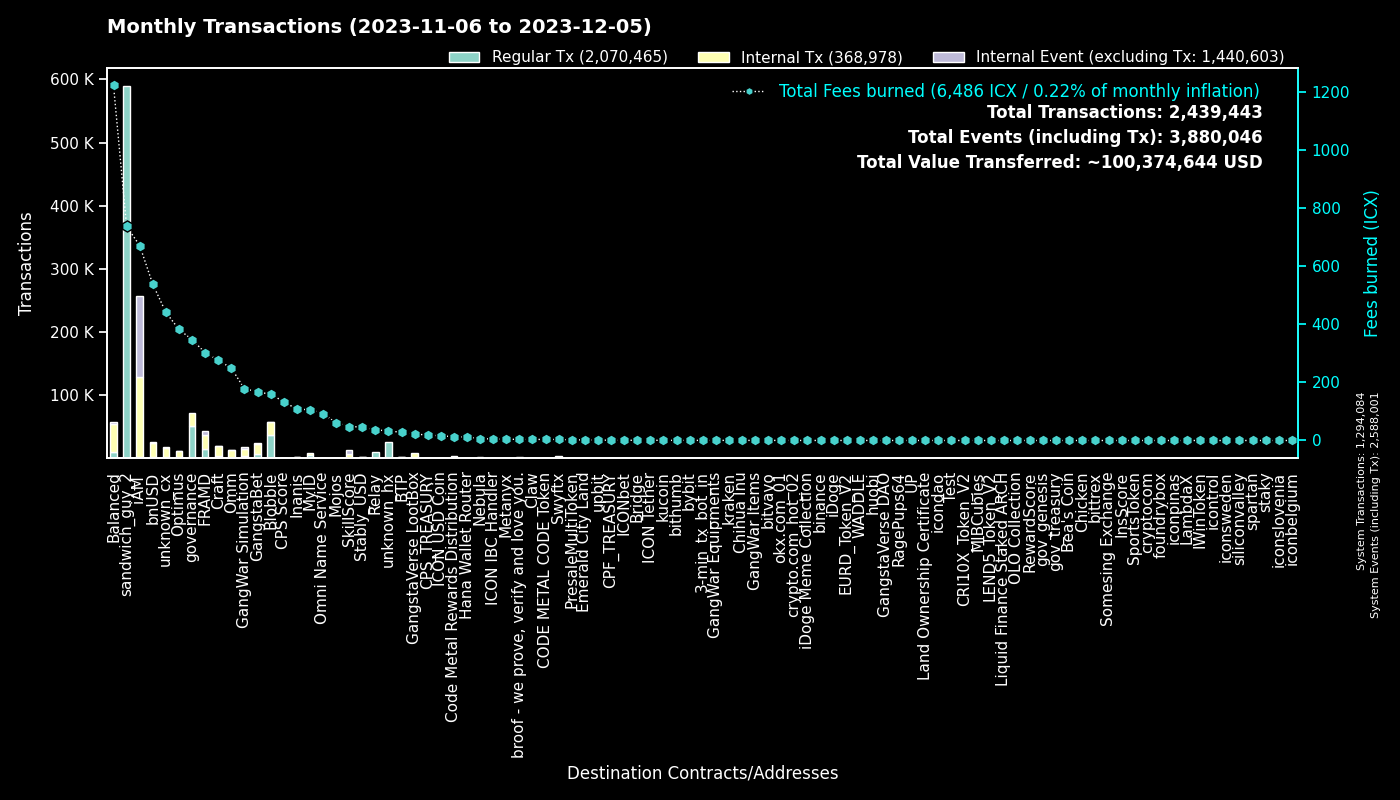

Values plotted in this chart, from the file beside it:
to, Fees burned, Regular Tx, to_def, Internal Tx, Internal Event (excluding Tx), group
0, 0.0, 1293887, System, 197, 1293917, System
hx515dff2d6210e74b0ad595aa02fe6d2ef042b0…, 736.3, 589073, sandwich_guy_2, 0, 0, sandwich_guy_2
cx00000000000000000000000000000000000000…, 346.8, 51574, governance, 20014, 0, governance
cxf14dea1cff7ceb29a46e6d04533a08f84441e4…, 88.7, 20053, Blobble Stake Token, 20651, 6, Blobble
cxf2ca3b655a782f39227934d37ff3b77f9b1ebc…, 69.88, 17151, unknown_cx, 0, 0, Blobble
cx2aa9b28a657e3121b75d3d4fe65e569398645d…, 253.1, 14051, FRAMD Token, 17267, 936, FRAMD
cxca5faa5a71d986a2e84dd7e6f5ff791d29901e…, 37.53, 9358, Relay_4, 0, 0, Relay
cxe5c2c460364acc5f8c1d5ca925930043d8d9c9…, 24.51, 5238, GangstaBet Crown, 5469, 0, GangstaBet
cx5a0af85407c69945eb318d4ac18e9e84218416…, 178, 3647, GangWar Simulation, 11685, 2325, GangWar Simulation
cxba62bb61baf8dd8b6a04633fe33806547785a0…, 92.91, 3062, MyID_3, 2705, 0, MyID
hxb568381d35d3e7a6383200e8a0d30310af20b9…, 3.667, 2934, Swyftx, 0, 0, Swyftx
cx88fd7df7ddff82f7cc735c871dc519838cb235…, 537.2, 2723, bnUSD, 21553, 831, bnUSD
cx2609b924e33ef00b648a409245c7ea394c4678…, 426.8, 2496, balanced_sicx, 12766, 237, Balanced
cx66d4d90f5f113eba575bf793570135f9b10cec…, 139, 1838, balanced_loans, 5821, 597, Balanced
cx69bcdf1753472c1444188ec3f5188657e30c83…, 3.794, 1520, broof - we prove, verify and love you., 0, 0, broof - we prove, verify and love you.
cx694e8c9f1a05c8c3719f30d46b97697960e428…, 13.23, 1403, MyID_2, 1403, 0, MyID
cx14002628a4599380f391f708843044bc93dce2…, 665.5, 1364, iAM Div, 127544, 127630, iAM
cxd17316e24ee40f2ef8ed6f3a497311db1b3520…, 22.09, 1347, GangstaVerse LootBox, 6338, 0, GangstaVerse LootBox
cx9c4698411c6d9a780f605685153431dcda0460…, 13.21, 1185, Auction, 4553, 10, Craft
cx7ecb16e4c143b95e01d05933c17cb986cfe618…, 142.9, 1110, CraftRewards, 6594, 126, Craft
cx21e94c08c03daee80c25d8ee3ea22a20786ec2…, 235.8, 977, Balanced Router, 11401, 268, Balanced
cxe65f3286902be43e00a5013cb1dc300ec8e51f…, 247.1, 830, unknown_cx, 10839, 83, unknown_cx
cx28b2ec885b50c8a93da752f2d0467a67127a70…, 79.62, 824, CROWN, 7528, 386, GangstaBet
cx2dc662031f3d62bcdba4f63e9bf827767c8475…, 47.89, 810, SkillScore, 5816, 6001, SkillScore
cxa0af3165c08318e988cb30993b3048335b94af…, 41.64, 781, balanced_dex, 2367, 0, Balanced
cx2e6d0fc0eca04965d06038c8406093337f085f…, 119, 684, Craft, 4690, 93, Craft
cxaa99a164586883eed0322d62a31946dfa9491f…, 105.3, 677, optimus_rewards, 1940, 58, Optimus
cxf61cd5a45dc9f91c15aa65831a30a90d59a096…, 119.9, 676, balanced_baln, 3715, 323, Balanced
cx10d59e8103ab44635190bd4139dbfd682fa2d0…, 28.69, 598, balanced_rewards, 1877, 0, Balanced
hx49b1556654e51f52d59a8222b4737ee7dccc6d…, 0.6438, 515, upbit_cold_02, 0, 0, upbit
cx203d9cd2a669be67177e997b8948ce2c35caff…, 101, 512, balanced_dividends, 6186, 165, Balanced
hxbb984f278abd66ae2155edbd91f8c87ce98411…, 0.6175, 494, kucoin, 0, 0, kucoin
cxcb455f26a2c01c686fa7f30e1e3661642dd53c…, 108.3, 452, omm_lending, 7477, 0, Omm
cx28497aef34ec44ad2be9249daddfbe34b54f30…, 6.981, 444, Balanced Bribe, 443, 0, Balanced
cx44250a12074799e26fdeee75648ae47e2cc842…, 74.24, 442, balanced_governance, 5, 0, Balanced
cxe971c0a92c58db502e4a224efc6ba311eb1c17…, 99.22, 430, Inanis Treasury, 1046, 97, Inanis
cx1a29259a59f463a67bb2ef84398b30ca56b583…, 107.9, 416, omm_token, 3105, 163, Omm
cx7b1843b7ef5368a080ccf59c0a9d1bdec474f9…, 26.99, 415, optimus_dividends, 4023, 0, Optimus
cx5f981afd82275a76bcdbf4ad419c6286b565d0…, 47.89, 413, unknown_cx, 2230, 24, unknown_cx
cx6139a27c15f1653471ffba0b4b88dc15de7e32…, 62.25, 368, gangstabet_token, 3368, 80, GangstaBet
hx6b91c8dea3114de74ecfa85908b875778c2b59…, 0.4537, 363, bybit, 0, 0, bybit
hx11de4e28be4845de3ea392fd8d758655bf766c…, 0.4388, 351, 3-min_tx_bot_in, 0, 0, 3-min_tx_bot_in
cx85954d0dae92b63bf5cba03a59ca4ffe687bad…, 2.297, 340, NebulaMultiToken, 431, 0, Nebula
cx334db6519871cb2bfd154cec0905ced4ea142d…, 1.1, 320, unknown_cx, 0, 0, unknown_cx
hx68646780e14ee9097085f7280ab137c3633b4b…, 0.3925, 314, kraken_hot, 0, 0, kraken
hx6d14b2b77a9e73c5d5804d43c7e3c3416648ae…, 0.3925, 314, bithumb_03, 0, 0, bithumb
cx57d7acf8b5114b787ecdd99ca460c2272e4d91…, 3.253, 282, NebulaPlanetToken, 445, 0, Nebula
cx6f32b53c5e461fece3aa4b3af39ebf2967c86b…, 2.026, 274, PresaleMultiToken, 582, 145, PresaleMultiToken
cx30f18d26f45d990112a4cd4825c0b79af73aac…, 48.75, 273, Yetis, 5127, 5347, FRAMD
hxa390d24fdcba68515b492ffc553192802706a1…, 0.33, 264, bitvavo_hot, 0, 0, bitvavo
hx0a2bdf094c19e069308c637572869e9e7659c0…, 0.3138, 251, unknown_hx, 0, 0, unknown_hx
hx85532472e789802a943bd34a8aeb86668bc232…, 0.2863, 229, okx.com_01, 0, 0, okx.com_01
hx05a1d1c125186389be9fd5d31d6ad6c5ef4188…, 0.2687, 215, unknown_hx, 0, 0, unknown_hx
cx43e2eec79eb76293c298f2b17aec06097be606…, 6.412, 214, balanced_staking, 570, 0, Balanced
cx785d504f44b5d2c8dac04c5a1ecd75f18ee57d…, 13.03, 198, Finance Token, 481, 18, Optimus
cxbb2871f468a3008f80b08fdde5b8b951583acf…, 46.42, 198, Stably_USD, 2449, 36, Stably_USD
cx841f29ec6ce98b527d49a275e87d427627f1af…, 21.36, 182, OMM Delegation, 2, 2, Omm
hx133323c2e990994816b548a9e7eb080a5eac80…, 0.225, 180, unknown_hx, 0, 0, unknown_hx
cx288d13e1b63563459a2ac6179f237711f6851c…, 14.36, 174, btp-0x38.bsc-ETH, 1110, 11, BTP
hx294c5d0699615fc8d92abfe464a2601612d11b…, 0.2013, 161, crypto.com_hot_02, 0, 0, crypto.com_hot_02
... 4,509 more rows
